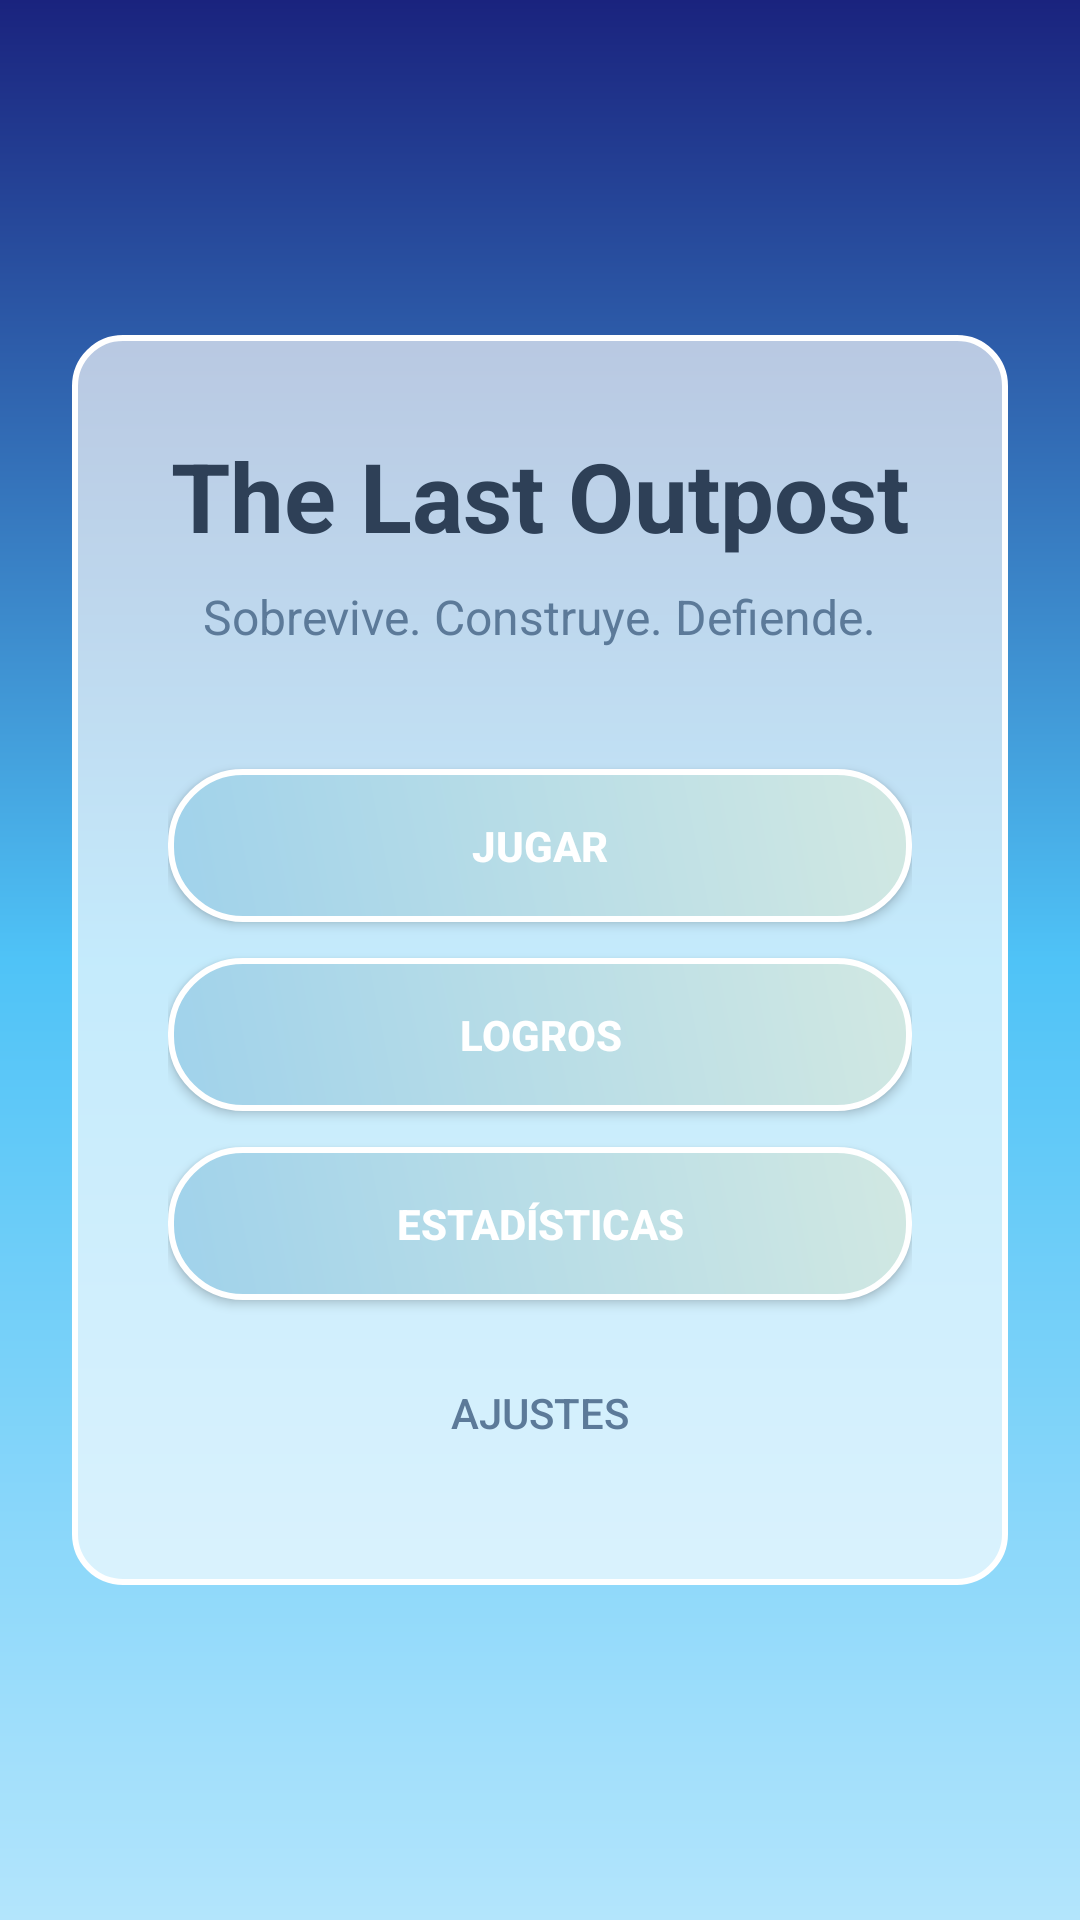

This screen was rendered from an Android layout file. Write that file and the resources it references.
<!-- AndroidManifest.xml: application theme Theme.TheLastOutpost -->
<!-- res/layout/fragment_menu.xml -->
<?xml version="1.0" encoding="utf-8"?>
<layout xmlns:android="http://schemas.android.com/apk/res/android"
    xmlns:tools="http://schemas.android.com/tools">

    <data>
        <variable
            name="viewModel"
            type="com.example.thelastoutpost.viewmodel.MenuViewModel" />
    </data>

    <FrameLayout
        android:layout_width="match_parent"
        android:layout_height="match_parent"
        android:background="@drawable/bg_sky_medieval"
        tools:context="com.example.thelastoutpost.ui.MenuFragment">

        

        <LinearLayout
            android:layout_width="match_parent"
            android:layout_height="wrap_content"
            android:layout_gravity="center"
            android:layout_margin="24dp"
            android:background="@drawable/bg_frosted_panel"
            android:orientation="vertical"
            android:padding="32dp">

            
            <TextView
                android:id="@+id/tvTitle"
                android:layout_width="wrap_content"
                android:layout_height="wrap_content"
                android:layout_gravity="center"
                android:text="@string/menu_title"
                android:textSize="32sp"
                android:textStyle="bold"
                android:textColor="@color/text_main"
                android:layout_marginBottom="8dp" />

            
            <TextView
                android:id="@+id/tvSubtitle"
                android:layout_width="wrap_content"
                android:layout_height="wrap_content"
                android:layout_gravity="center"
                android:text="@string/menu_subtitle"
                android:textSize="16sp"
                android:textColor="@color/text_secondary"
                android:layout_marginBottom="40dp" />

            
            <Button
                android:id="@+id/btnPlay"
                android:layout_width="match_parent"
                android:layout_height="wrap_content"
                android:text="@string/menu_btn_play"
                android:background="@drawable/btn_arctic_primary"
                android:textColor="@color/white"
                android:textStyle="bold"
                android:padding="16dp"
                android:layout_marginBottom="12dp" />

            
            <Button
                android:id="@+id/btnAchievements"
                android:layout_width="match_parent"
                android:layout_height="wrap_content"
                android:text="@string/menu_btn_achievements"
                android:background="@drawable/btn_arctic_primary"
                android:textColor="@color/white"
                android:textStyle="bold"
                android:padding="16dp"
                android:layout_marginBottom="12dp" />

            
            <Button
                android:id="@+id/btnStatistics"
                android:layout_width="match_parent"
                android:layout_height="wrap_content"
                android:text="@string/menu_btn_statistics"
                android:background="@drawable/btn_arctic_primary"
                android:textColor="@color/white"
                android:textStyle="bold"
                android:padding="16dp"
                android:layout_marginBottom="12dp" />

            
            <Button
                android:id="@+id/btnSettings"
                android:layout_width="match_parent"
                android:layout_height="wrap_content"
                android:text="@string/menu_btn_settings"
                android:textColor="@color/text_secondary"
                android:padding="16dp"
                style="?android:attr/borderlessButtonStyle" />

        </LinearLayout>
    </FrameLayout>
</layout>
<!-- resources referenced by this layout -->
<resources>
  <color name="text_main">#2E4057</color>
  <color name="text_secondary">#5C7A99</color>
  <color name="white">#FFFFFFFF</color>
  <!-- drawable bg_frosted_panel (drawable) -->
  <?xml version="1.0" encoding="utf-8"?>
  <shape xmlns:android="http://schemas.android.com/apk/res/android">
      <solid android:color="@color/ice_glass" />
      <stroke
          android:width="2dp"
          android:color="@color/white" />
      <corners android:radius="16dp" />
  </shape>
  <!-- drawable bg_sky_medieval (drawable) -->
  <?xml version="1.0" encoding="utf-8"?>
  <shape xmlns:android="http://schemas.android.com/apk/res/android">
      <gradient
          android:startColor="#1A237E"
          android:centerColor="#4FC3F7"
          android:endColor="#B3E5FC"
          android:angle="270" />
  </shape>
  <!-- drawable btn_arctic_primary (drawable) -->
  <?xml version="1.0" encoding="utf-8"?>
  <ripple xmlns:android="http://schemas.android.com/apk/res/android"
      android:color="@color/ice_accent">
      <item>
          <shape>
              <gradient
                  android:startColor="@color/ice_primary"
                  android:endColor="@color/ice_secondary"
                  android:angle="45" />
              <corners android:radius="24dp" />
              <stroke
                  android:width="2dp"
                  android:color="@color/white" />
          </shape>
      </item>
  </ripple>
  <string name="menu_btn_achievements">Logros</string>
  <string name="menu_btn_play">Jugar</string>
  <string name="menu_btn_settings">Ajustes</string>
  <string name="menu_btn_statistics">Estadísticas</string>
  <string name="menu_subtitle">Sobrevive. Construye. Defiende.</string>
  <string name="menu_title">The Last Outpost</string>
  <style name="Theme.TheLastOutpost" parent="Theme.MaterialComponents.Light.NoActionBar" />
  <color name="ice_glass">#AAFFFFFF</color>
  <color name="ice_accent">#4FC3F7</color>
  <color name="ice_primary">#A0D2EB</color>
  <color name="ice_secondary">#D1E8E2</color>
</resources>
